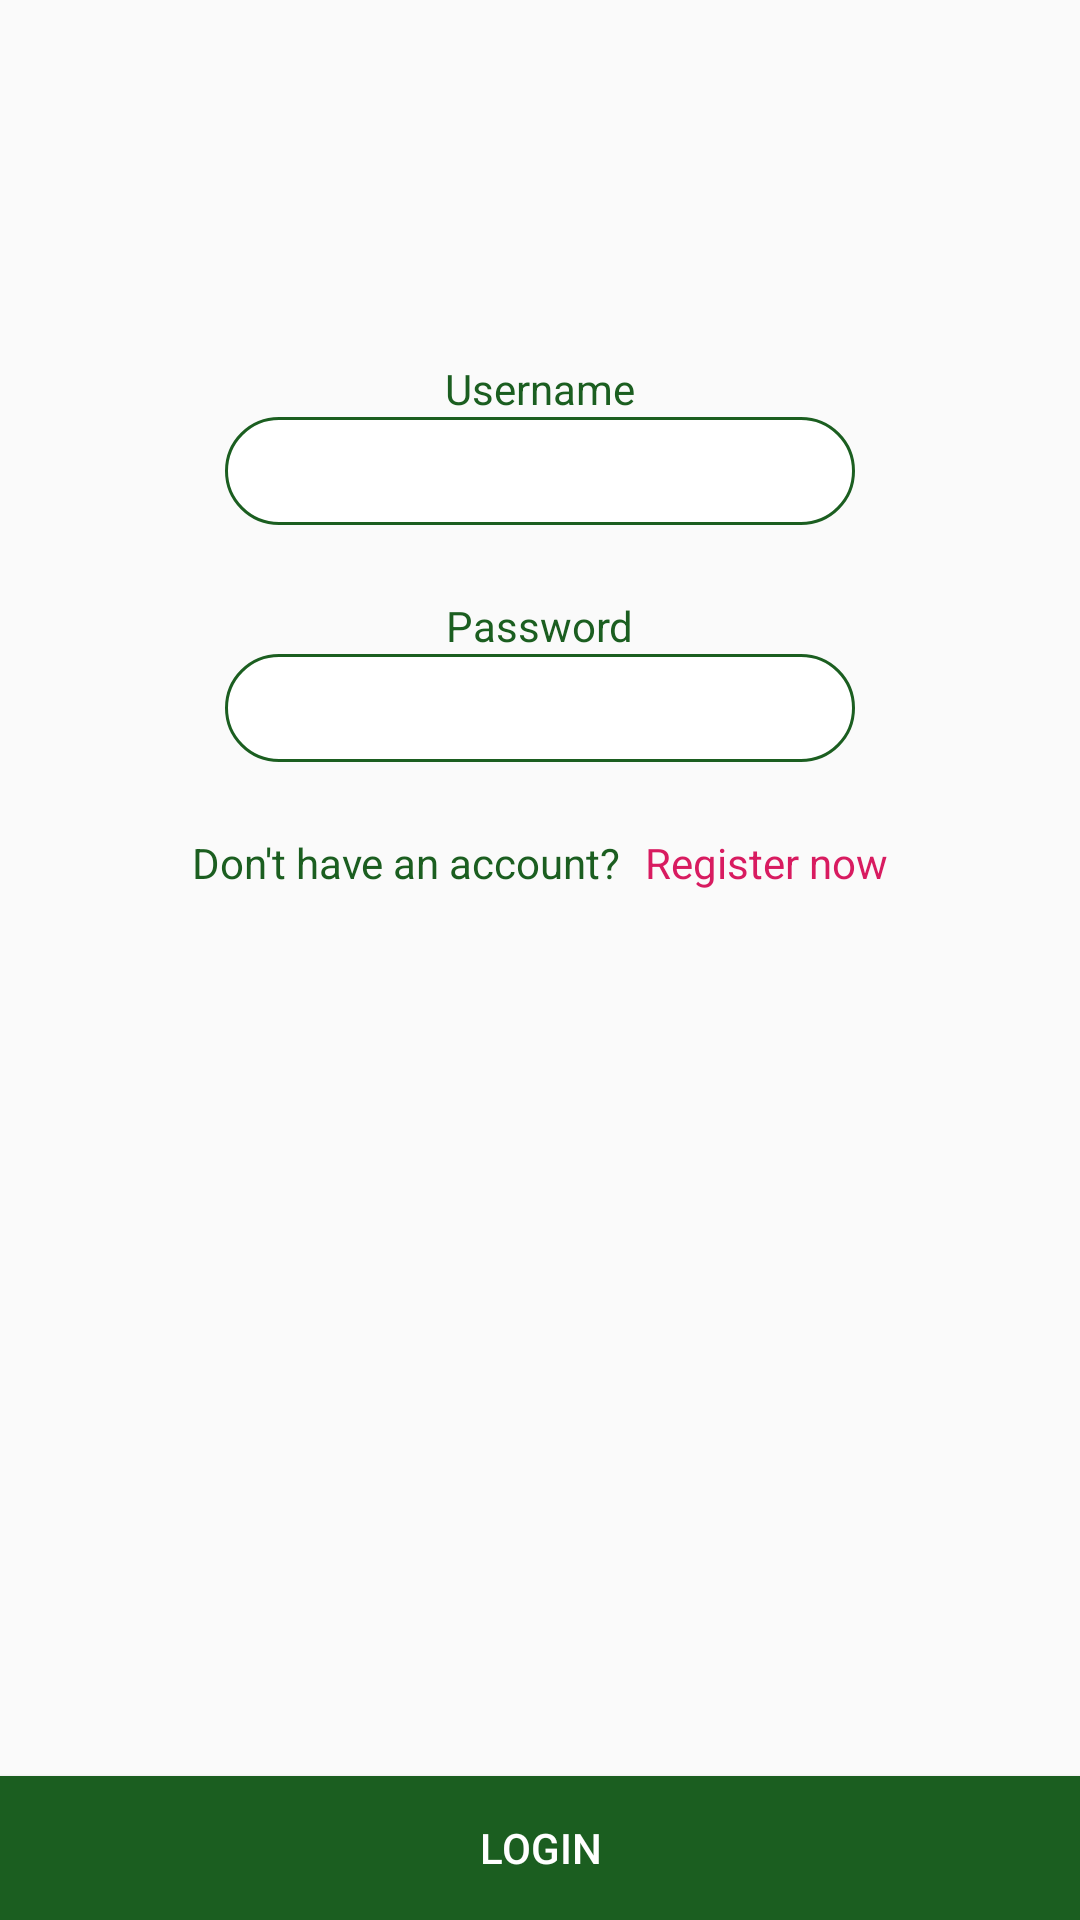

Produce the Android XML layout that renders to this screen, including the resource entries it uses.
<!-- AndroidManifest.xml: application theme AppTheme -->
<!-- res/layout/activity_main.xml -->
<?xml version="1.0" encoding="utf-8"?>
<android.support.constraint.ConstraintLayout xmlns:android="http://schemas.android.com/apk/res/android"
    xmlns:app="http://schemas.android.com/apk/res-auto"
    xmlns:tools="http://schemas.android.com/tools"
    android:layout_width="match_parent"
    android:layout_height="match_parent"
    tools:context=".MainActivity">

    <TextView
        android:id="@+id/textView"
        android:layout_width="wrap_content"
        android:layout_height="wrap_content"
        android:layout_marginStart="8dp"
        android:layout_marginLeft="8dp"
        android:layout_marginTop="120dp"
        android:layout_marginEnd="8dp"
        android:layout_marginRight="8dp"
        android:text="@string/username"
        android:textColor="@color/colorPrimary"
        app:layout_constraintEnd_toEndOf="parent"
        app:layout_constraintStart_toStartOf="parent"
        app:layout_constraintTop_toTopOf="parent" />

    <TextView
        android:id="@+id/textView2"
        android:layout_width="wrap_content"
        android:layout_height="wrap_content"
        android:layout_marginStart="8dp"
        android:layout_marginLeft="8dp"
        android:layout_marginTop="24dp"
        android:layout_marginEnd="8dp"
        android:layout_marginRight="8dp"
        android:text="@string/password"
        android:textColor="@color/colorPrimary"
        app:layout_constraintEnd_toEndOf="parent"
        app:layout_constraintStart_toStartOf="parent"
        app:layout_constraintTop_toBottomOf="@+id/editText_username" />

    <EditText
        android:id="@+id/editText_username"
        android:layout_width="wrap_content"
        android:layout_height="36dp"
        android:layout_marginStart="8dp"
        android:layout_marginLeft="8dp"
        android:layout_marginEnd="8dp"
        android:layout_marginRight="8dp"
        android:background="@drawable/border_shape"
        android:ems="10"
        android:inputType="textPersonName"
        android:textColor="@color/colorPrimary"
        app:layout_constraintEnd_toEndOf="parent"
        app:layout_constraintStart_toStartOf="parent"
        app:layout_constraintTop_toBottomOf="@+id/textView" />

    <EditText
        android:id="@+id/editText_password"
        android:layout_width="wrap_content"
        android:layout_height="36dp"
        android:layout_marginStart="8dp"
        android:layout_marginLeft="8dp"
        android:layout_marginEnd="8dp"
        android:layout_marginRight="8dp"
        android:background="@drawable/border_shape"
        android:ems="10"
        android:inputType="textPassword"
        android:textColor="@color/colorPrimary"
        app:layout_constraintEnd_toEndOf="parent"
        app:layout_constraintStart_toStartOf="parent"
        app:layout_constraintTop_toBottomOf="@+id/textView2" />

    <Button
        android:id="@+id/login_btn"
        android:layout_width="0dp"
        android:layout_height="wrap_content"
        android:background="@color/colorPrimary"
        android:onClick="login"
        android:text="@string/login"
        android:textColor="#FFF"
        app:layout_constraintBottom_toBottomOf="parent"
        app:layout_constraintEnd_toEndOf="parent"
        app:layout_constraintStart_toStartOf="parent" />

    <TextView
        android:id="@+id/textView3"
        android:layout_width="wrap_content"
        android:layout_height="wrap_content"
        android:layout_marginTop="24dp"
        android:text="@string/don_t_have_an_account"
        android:textColor="@color/colorPrimary"
        app:layout_constraintEnd_toStartOf="@+id/register_txt"
        app:layout_constraintHorizontal_bias="0.5"
        app:layout_constraintHorizontal_chainStyle="packed"
        app:layout_constraintStart_toStartOf="parent"
        app:layout_constraintTop_toBottomOf="@+id/editText_password" />

    <TextView
        android:id="@+id/register_txt"
        android:layout_width="wrap_content"
        android:layout_height="wrap_content"
        android:layout_marginStart="8dp"
        android:layout_marginLeft="8dp"
        android:text="@string/register_now"
        android:onClick="register"
        android:textColor="@color/colorAccent"
        app:layout_constraintBaseline_toBaselineOf="@+id/textView3"
        app:layout_constraintEnd_toEndOf="parent"
        app:layout_constraintHorizontal_bias="0.5"
        app:layout_constraintStart_toEndOf="@+id/textView3" />
</android.support.constraint.ConstraintLayout>
<!-- resources referenced by this layout -->
<resources>
  <color name="colorAccent">#D81B60</color>
  <color name="colorPrimary">#1b5e20</color>
  <!-- drawable border_shape (drawable) -->
  <?xml version="1.0" encoding="utf-8"?>
  <shape xmlns:android="http://schemas.android.com/apk/res/android">
  
      
      <solid android:color="#FFF" />
  
      
      <stroke android:width="1dp" android:color="@color/colorPrimary" />
  
      
      <corners android:radius="25dp" />
  </shape>
  <string name="don_t_have_an_account">Don\'t have an account?</string>
  <string name="login">Login</string>
  <string name="password">Password</string>
  <string name="register_now">Register now</string>
  <string name="username">Username</string>
  <style name="AppTheme" parent="Theme.AppCompat.Light.DarkActionBar">
          
          <item name="colorPrimary">@color/colorPrimary</item>
          <item name="colorPrimaryDark">@color/colorPrimaryDark</item>
          <item name="colorAccent">@color/colorAccent</item>
      </style>
  <color name="colorPrimaryDark">#003300</color>
</resources>
